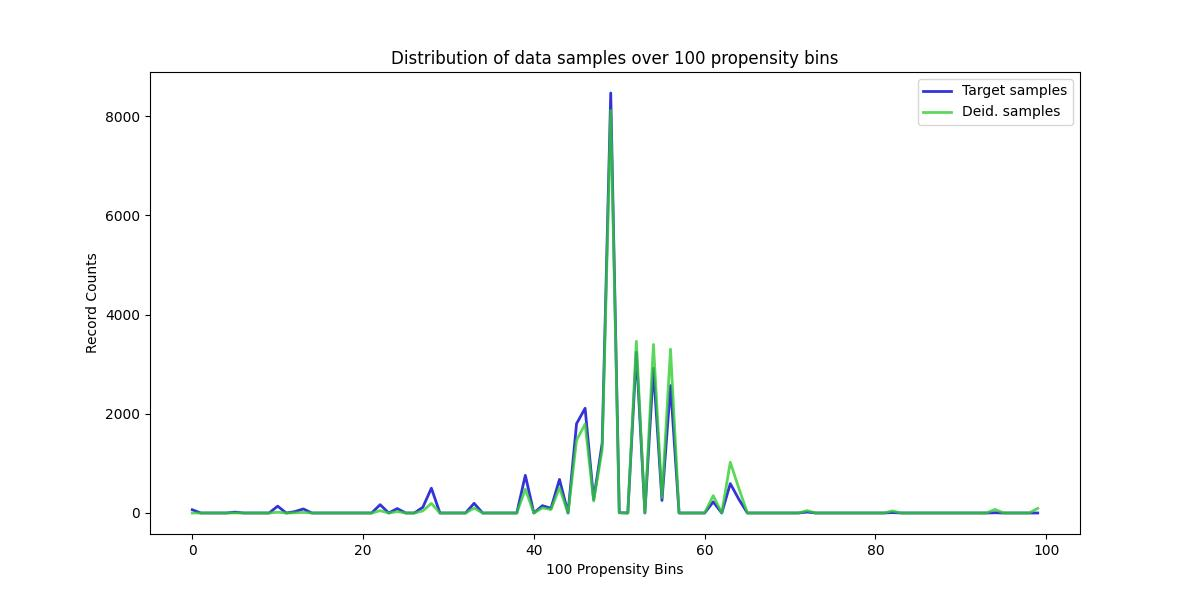

The table this chart was drawn from, first rows:
, Target samples, Deid. samples
0, 66, 0
1, 0, 0
2, 0, 0
3, 0, 0
4, 0, 0
5, 18, 1
6, 0, 0
7, 0, 0
8, 0, 0
9, 0, 0
10, 138, 16
11, 0, 0
12, 28, 4
13, 82, 12
14, 0, 0
15, 0, 0
16, 0, 0
17, 0, 0
18, 0, 0
19, 0, 0
20, 0, 0
21, 0, 0
22, 168, 47
23, 0, 0
24, 89, 28
25, 0, 0
26, 0, 0
27, 116, 42
28, 500, 194
29, 0, 0
30, 0, 0
31, 0, 0
32, 0, 0
33, 195, 98
34, 0, 0
35, 0, 0
36, 0, 0
37, 0, 0
38, 0, 0
39, 759, 481
40, 0, 0
41, 148, 104
42, 94, 69
43, 677, 508
44, 0, 0
45, 1802, 1468
46, 2111, 1793
47, 274, 241
48, 1408, 1277
49, 8468, 8118
50, 6, 6
51, 0, 0
52, 3240, 3462
53, 0, 0
54, 2917, 3398
55, 253, 312
56, 2568, 3303
57, 0, 0
58, 0, 0
59, 0, 0
... 40 more rows
